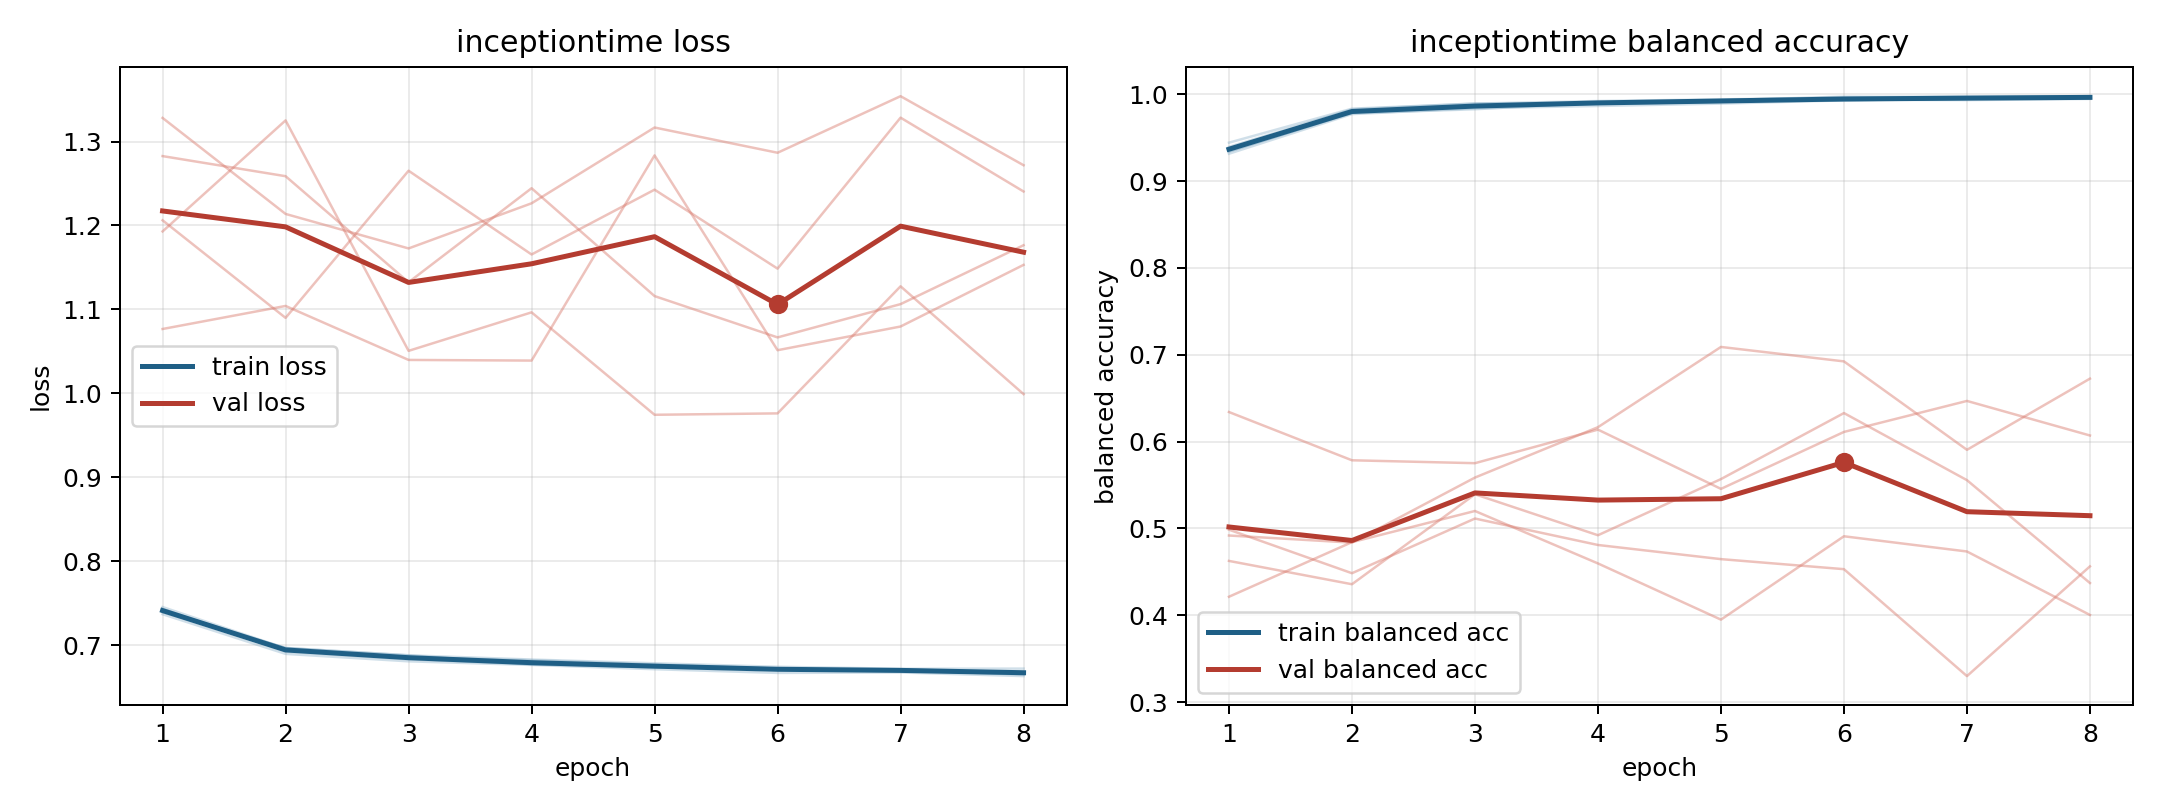

The file beside this chart, header and first rows:
model, fold, epoch, train_loss, train_balanced_accuracy, val_loss, val_balanced_accuracy
inceptiontime, 1, 1, 0.7368, 0.9393, 1.328, 0.4985
inceptiontime, 1, 2, 0.6895, 0.9825, 1.214, 0.4484
inceptiontime, 1, 3, 0.6806, 0.9893, 1.173, 0.5114
inceptiontime, 1, 4, 0.6763, 0.9902, 1.226, 0.4809
inceptiontime, 1, 5, 0.6712, 0.9931, 1.317, 0.4646
inceptiontime, 1, 6, 0.6668, 0.9971, 1.287, 0.4531
inceptiontime, 1, 7, 0.6673, 0.9964, 1.354, 0.3299
inceptiontime, 1, 8, 0.663, 0.9977, 1.272, 0.4563
inceptiontime, 2, 1, 0.7453, 0.9314, 1.283, 0.4626
inceptiontime, 2, 2, 0.6962, 0.977, 1.259, 0.4357
inceptiontime, 2, 3, 0.6855, 0.9838, 1.132, 0.5393
inceptiontime, 2, 4, 0.682, 0.9864, 1.244, 0.4921
inceptiontime, 2, 5, 0.6769, 0.9891, 1.116, 0.5568
inceptiontime, 2, 6, 0.672, 0.9929, 1.067, 0.6328
inceptiontime, 2, 7, 0.6689, 0.9955, 1.106, 0.5556
inceptiontime, 2, 8, 0.6675, 0.9957, 1.176, 0.4371
inceptiontime, 3, 1, 0.7391, 0.9442, 1.206, 0.4213
inceptiontime, 3, 2, 0.6966, 0.9833, 1.09, 0.4842
inceptiontime, 3, 3, 0.6877, 0.9891, 1.265, 0.5201
inceptiontime, 3, 4, 0.6827, 0.9921, 1.165, 0.4597
inceptiontime, 3, 5, 0.6783, 0.994, 1.243, 0.395
inceptiontime, 3, 6, 0.6741, 0.996, 1.149, 0.4909
inceptiontime, 3, 7, 0.6717, 0.9975, 1.328, 0.4734
inceptiontime, 3, 8, 0.6719, 0.9969, 1.24, 0.4003
inceptiontime, 4, 1, 0.7414, 0.9341, 1.193, 0.4918
inceptiontime, 4, 2, 0.6965, 0.978, 1.325, 0.4836
inceptiontime, 4, 3, 0.6878, 0.9826, 1.051, 0.5585
inceptiontime, 4, 4, 0.6769, 0.9903, 1.096, 0.6166
inceptiontime, 4, 5, 0.6746, 0.9921, 0.9744, 0.7089
inceptiontime, 4, 6, 0.6709, 0.9934, 0.9761, 0.6923
inceptiontime, 4, 7, 0.6707, 0.9932, 1.127, 0.5905
inceptiontime, 4, 8, 0.668, 0.9945, 0.999, 0.6724
inceptiontime, 5, 1, 0.743, 0.934, 1.077, 0.634
inceptiontime, 5, 2, 0.6922, 0.9793, 1.104, 0.5784
inceptiontime, 5, 3, 0.683, 0.9867, 1.04, 0.5751
inceptiontime, 5, 4, 0.6771, 0.9906, 1.039, 0.6138
inceptiontime, 5, 5, 0.6734, 0.9925, 1.283, 0.5455
inceptiontime, 5, 6, 0.6718, 0.9928, 1.051, 0.6111
inceptiontime, 5, 7, 0.6703, 0.9946, 1.08, 0.6468
inceptiontime, 5, 8, 0.6648, 0.9968, 1.153, 0.607
